Dataset: merged_dataset (GitHub, tmgdarshan/cloud-classification-cnn-mobile). Classes: cumulus, altocumulus, cirrus, clear sky, stratocumulus, cumulonimbus, mixed.

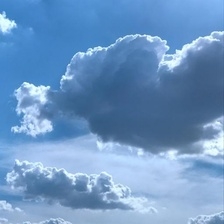
Label: mixed

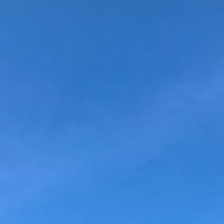
Label: clear sky

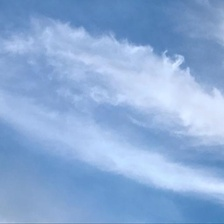
Label: cirrus

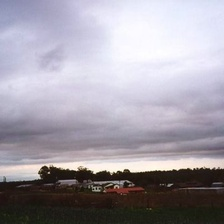
Label: mixed

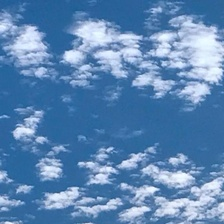
Label: altocumulus

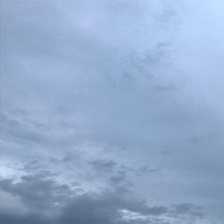
Label: cumulonimbus
